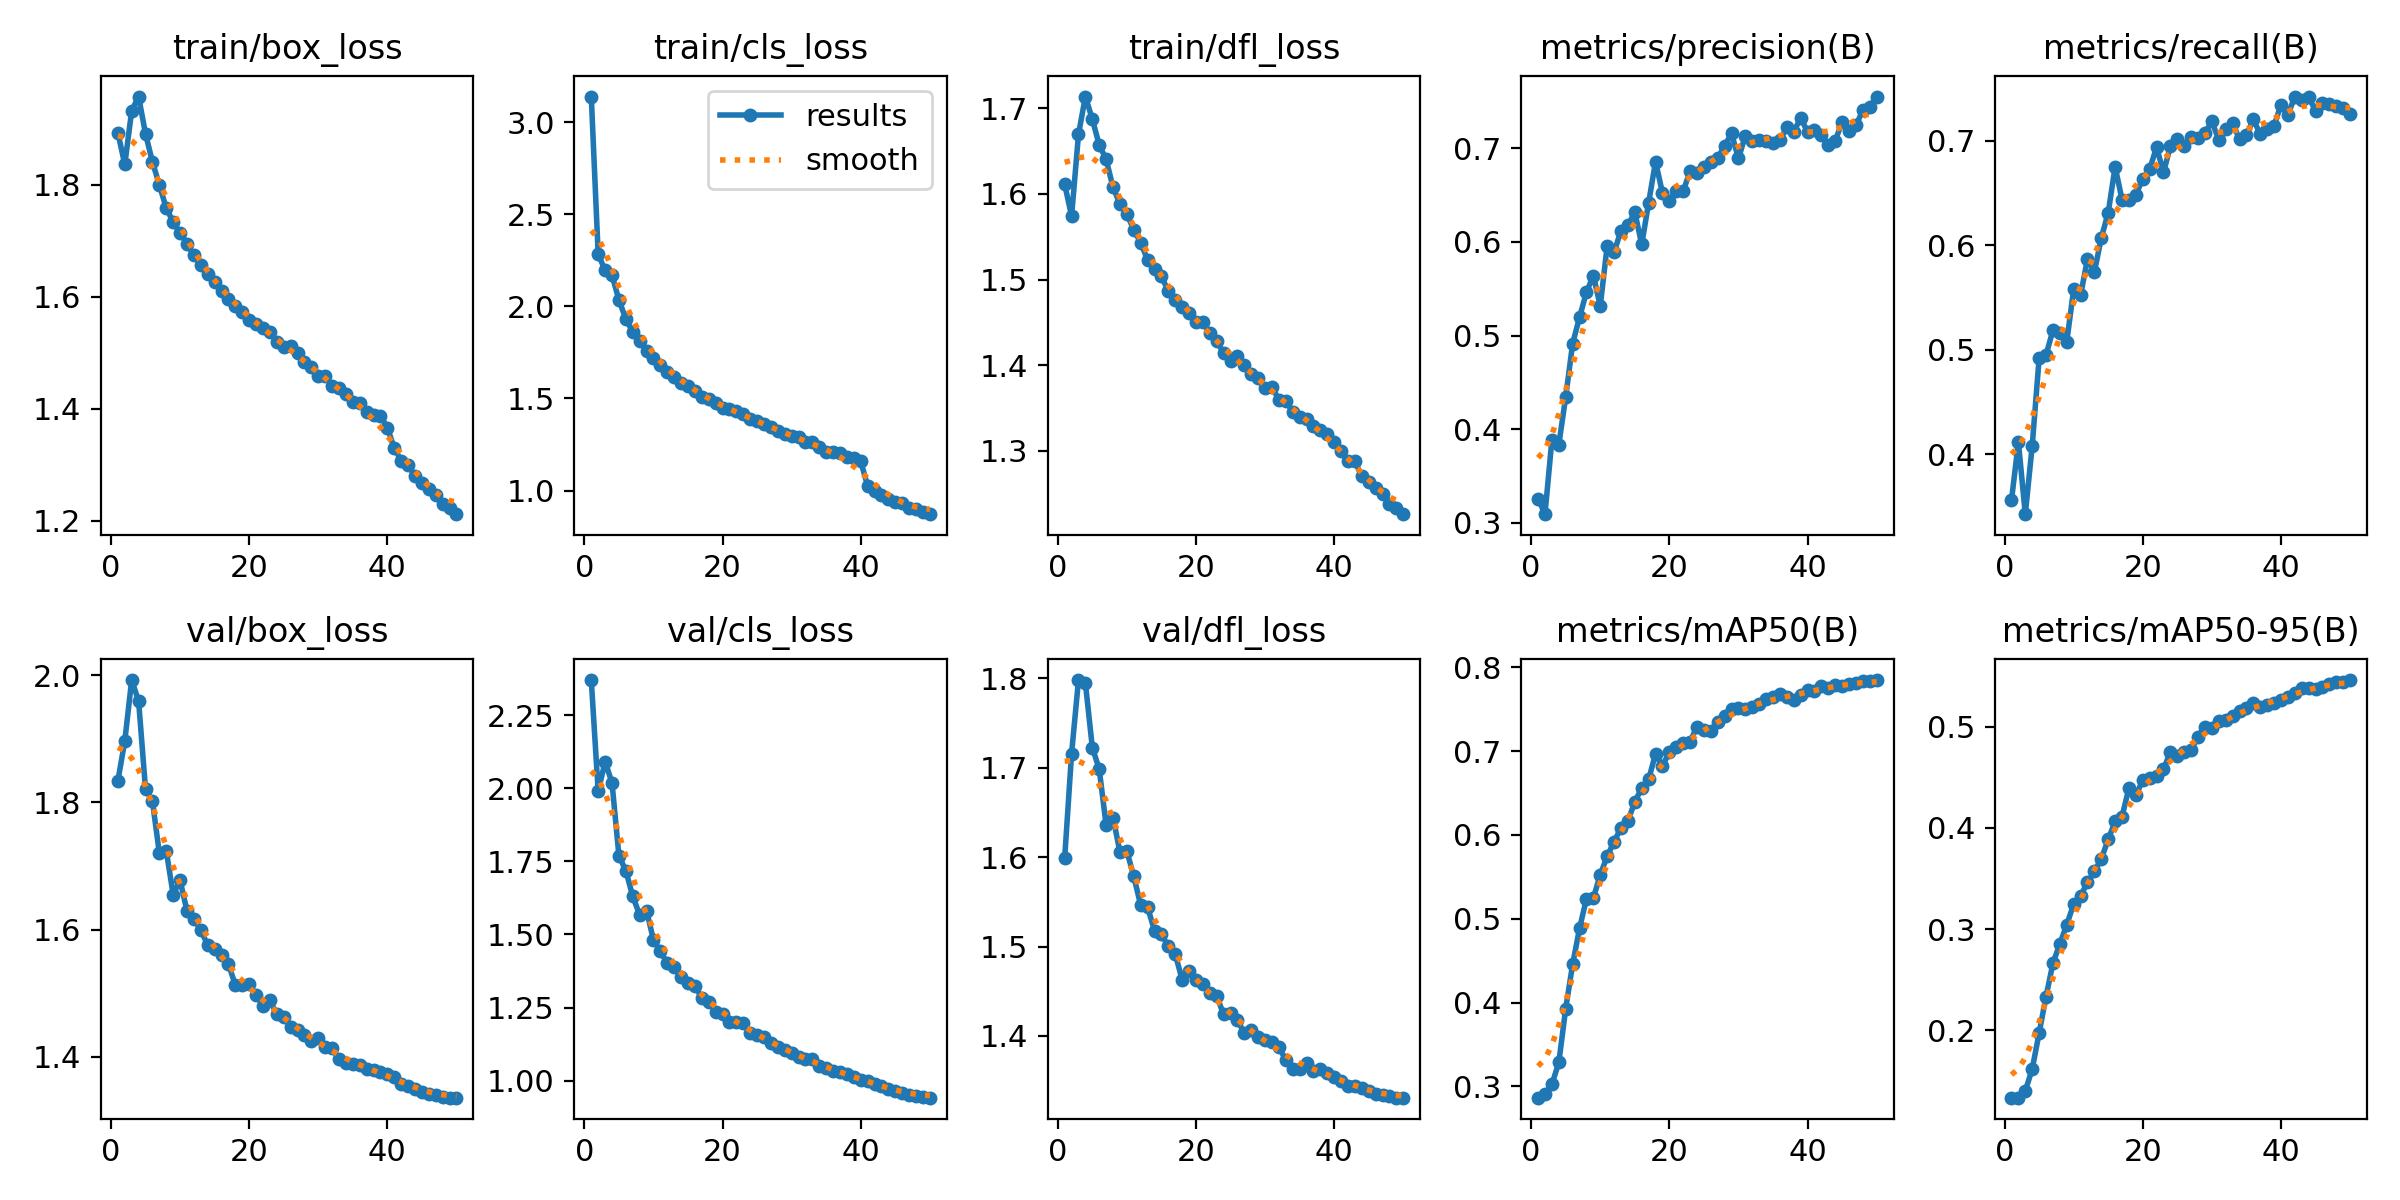

The file beside this chart, header and first rows:
epoch, time, train/box_loss, train/cls_loss, train/dfl_loss, metrics/precision(B), metrics/recall(B), metrics/mAP50(B), metrics/mAP50-95(B), val/box_loss, val/cls_loss, val/dfl_loss, lr/pg0, lr/pg1, lr/pg2
1, 251, 1.893, 3.14, 1.611, 0.3259, 0.3561, 0.2866, 0.1334, 1.834, 2.37, 1.599, 0.00333, 0.00333, 0.00333
2, 460.7, 1.837, 2.283, 1.574, 0.3092, 0.4119, 0.2909, 0.1333, 1.896, 1.989, 1.716, 0.006532, 0.006532, 0.006532
3, 666.4, 1.933, 2.197, 1.67, 0.3887, 0.3429, 0.3024, 0.14, 1.992, 2.09, 1.798, 0.009601, 0.009601, 0.009601
4, 870.6, 1.958, 2.169, 1.714, 0.3835, 0.4083, 0.3285, 0.1616, 1.959, 2.019, 1.795, 0.009406, 0.009406, 0.009406
5, 1076, 1.891, 2.035, 1.687, 0.4344, 0.4918, 0.3929, 0.1971, 1.821, 1.769, 1.723, 0.009208, 0.009208, 0.009208
6, 1280, 1.841, 1.932, 1.657, 0.4914, 0.4953, 0.4456, 0.2333, 1.802, 1.718, 1.698, 0.00901, 0.00901, 0.00901
7, 1485, 1.8, 1.861, 1.641, 0.5195, 0.5187, 0.4884, 0.2662, 1.72, 1.63, 1.636, 0.008812, 0.008812, 0.008812
8, 1711, 1.759, 1.813, 1.608, 0.5463, 0.5161, 0.5239, 0.2853, 1.724, 1.567, 1.644, 0.008614, 0.008614, 0.008614
9, 1924, 1.734, 1.759, 1.589, 0.5639, 0.5076, 0.5246, 0.3043, 1.655, 1.581, 1.606, 0.008416, 0.008416, 0.008416
10, 2130, 1.714, 1.719, 1.576, 0.5315, 0.5579, 0.5525, 0.3246, 1.677, 1.481, 1.607, 0.008218, 0.008218, 0.008218
11, 2337, 1.695, 1.683, 1.558, 0.5958, 0.552, 0.5746, 0.3326, 1.63, 1.442, 1.579, 0.00802, 0.00802, 0.00802
12, 2557, 1.674, 1.643, 1.543, 0.5891, 0.5871, 0.5918, 0.3462, 1.617, 1.402, 1.546, 0.007822, 0.007822, 0.007822
13, 2779, 1.656, 1.619, 1.523, 0.6119, 0.5745, 0.6085, 0.3569, 1.599, 1.389, 1.544, 0.007624, 0.007624, 0.007624
14, 2991, 1.641, 1.587, 1.512, 0.6176, 0.607, 0.6166, 0.3693, 1.576, 1.354, 1.518, 0.007426, 0.007426, 0.007426
15, 3216, 1.626, 1.567, 1.504, 0.6316, 0.6312, 0.6394, 0.3885, 1.57, 1.333, 1.514, 0.007228, 0.007228, 0.007228
16, 3436, 1.61, 1.538, 1.487, 0.5973, 0.675, 0.6558, 0.4064, 1.561, 1.325, 1.5, 0.00703, 0.00703, 0.00703
17, 3653, 1.596, 1.508, 1.476, 0.6418, 0.6437, 0.6662, 0.4111, 1.546, 1.282, 1.491, 0.006832, 0.006832, 0.006832
18, 3856, 1.584, 1.496, 1.468, 0.6858, 0.6432, 0.6967, 0.4395, 1.513, 1.27, 1.463, 0.006634, 0.006634, 0.006634
19, 5059, 1.573, 1.473, 1.461, 0.6522, 0.648, 0.6818, 0.4321, 1.514, 1.236, 1.473, 0.006436, 0.006436, 0.006436
20, 5259, 1.56, 1.449, 1.45, 0.6437, 0.6636, 0.6993, 0.4472, 1.514, 1.228, 1.462, 0.006238, 0.006238, 0.006238
21, 5460, 1.552, 1.443, 1.45, 0.6543, 0.6726, 0.7045, 0.4491, 1.498, 1.201, 1.458, 0.00604, 0.00604, 0.00604
22, 5661, 1.545, 1.43, 1.437, 0.6542, 0.6939, 0.7091, 0.4517, 1.48, 1.202, 1.448, 0.005842, 0.005842, 0.005842
23, 5862, 1.538, 1.415, 1.428, 0.6756, 0.6696, 0.7112, 0.4577, 1.489, 1.196, 1.445, 0.005644, 0.005644, 0.005644
24, 6065, 1.519, 1.387, 1.414, 0.6738, 0.6948, 0.7292, 0.4752, 1.467, 1.164, 1.424, 0.005446, 0.005446, 0.005446
25, 6265, 1.51, 1.379, 1.405, 0.68, 0.7015, 0.7248, 0.4708, 1.463, 1.155, 1.425, 0.005248, 0.005248, 0.005248
26, 6468, 1.511, 1.363, 1.41, 0.6854, 0.6952, 0.7238, 0.4753, 1.447, 1.149, 1.418, 0.00505, 0.00505, 0.00505
27, 6670, 1.499, 1.344, 1.4, 0.6894, 0.7037, 0.7345, 0.477, 1.443, 1.128, 1.403, 0.004852, 0.004852, 0.004852
28, 6871, 1.483, 1.322, 1.389, 0.7028, 0.7028, 0.7415, 0.4901, 1.434, 1.116, 1.407, 0.004654, 0.004654, 0.004654
29, 7073, 1.474, 1.309, 1.385, 0.7157, 0.7076, 0.7496, 0.5001, 1.426, 1.104, 1.399, 0.004456, 0.004456, 0.004456
30, 7274, 1.459, 1.295, 1.373, 0.689, 0.7183, 0.7509, 0.4991, 1.429, 1.096, 1.396, 0.004258, 0.004258, 0.004258
31, 7476, 1.458, 1.29, 1.375, 0.7134, 0.7008, 0.7503, 0.5055, 1.416, 1.08, 1.393, 0.00406, 0.00406, 0.00406
32, 7678, 1.441, 1.266, 1.359, 0.7076, 0.711, 0.753, 0.5062, 1.414, 1.075, 1.388, 0.003862, 0.003862, 0.003862
33, 7880, 1.437, 1.261, 1.358, 0.709, 0.7169, 0.7556, 0.5101, 1.396, 1.073, 1.373, 0.003664, 0.003664, 0.003664
34, 8081, 1.427, 1.237, 1.345, 0.7078, 0.7011, 0.7624, 0.5157, 1.391, 1.049, 1.363, 0.003466, 0.003466, 0.003466
35, 8283, 1.411, 1.211, 1.339, 0.7058, 0.705, 0.7639, 0.5183, 1.388, 1.045, 1.363, 0.003268, 0.003268, 0.003268
36, 8484, 1.411, 1.21, 1.337, 0.7087, 0.7203, 0.7679, 0.5239, 1.388, 1.034, 1.369, 0.00307, 0.00307, 0.00307
37, 8686, 1.394, 1.202, 1.329, 0.7223, 0.7062, 0.7648, 0.5194, 1.381, 1.03, 1.361, 0.002872, 0.002872, 0.002872
38, 8887, 1.389, 1.183, 1.324, 0.7178, 0.7111, 0.7609, 0.5218, 1.38, 1.023, 1.363, 0.002674, 0.002674, 0.002674
39, 9088, 1.387, 1.176, 1.32, 0.7322, 0.7142, 0.7666, 0.5232, 1.377, 1.011, 1.359, 0.002476, 0.002476, 0.002476
40, 9289, 1.366, 1.158, 1.31, 0.7177, 0.7345, 0.7724, 0.5265, 1.373, 1.003, 1.354, 0.002278, 0.002278, 0.002278
41, 9510, 1.33, 1.024, 1.299, 0.7196, 0.7244, 0.7718, 0.5298, 1.368, 0.998, 1.35, 0.00208, 0.00208, 0.00208
42, 9709, 1.307, 0.9994, 1.288, 0.7143, 0.7422, 0.777, 0.5334, 1.358, 0.9891, 1.344, 0.001882, 0.001882, 0.001882
43, 9906, 1.299, 0.9774, 1.287, 0.7029, 0.739, 0.7753, 0.5377, 1.355, 0.9813, 1.344, 0.001684, 0.001684, 0.001684
44, 10103, 1.28, 0.9553, 1.27, 0.7076, 0.7416, 0.7783, 0.5385, 1.35, 0.9727, 1.342, 0.001486, 0.001486, 0.001486
45, 10302, 1.268, 0.939, 1.263, 0.7282, 0.7288, 0.7778, 0.5373, 1.346, 0.9645, 1.338, 0.001288, 0.001288, 0.001288
46, 10501, 1.257, 0.9302, 1.256, 0.7179, 0.7363, 0.7803, 0.5396, 1.342, 0.958, 1.335, 0.00109, 0.00109, 0.00109
47, 10700, 1.247, 0.9069, 1.25, 0.7246, 0.7346, 0.7817, 0.5421, 1.34, 0.9516, 1.334, 0.000892, 0.000892, 0.000892
48, 10900, 1.229, 0.9003, 1.237, 0.7403, 0.7335, 0.783, 0.5441, 1.337, 0.9488, 1.332, 0.000694, 0.000694, 0.000694
49, 11100, 1.223, 0.8859, 1.233, 0.7441, 0.7314, 0.7832, 0.5443, 1.336, 0.9446, 1.331, 0.000496, 0.000496, 0.000496
50, 11298, 1.212, 0.8715, 1.226, 0.7552, 0.7253, 0.7847, 0.5461, 1.336, 0.9418, 1.331, 0.000298, 0.000298, 0.000298
